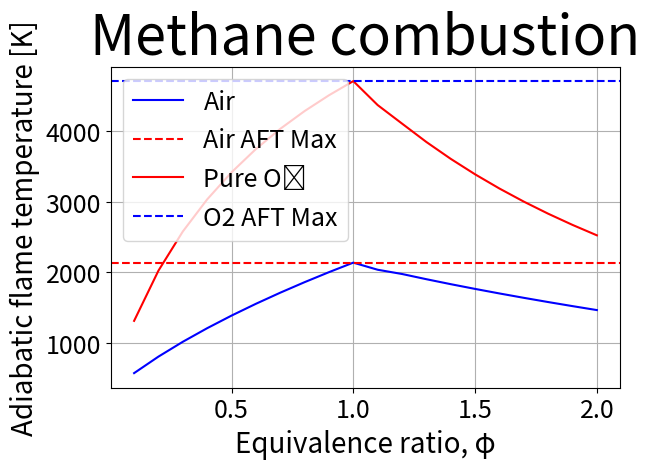

Source code (Python):
import numpy as np
import matplotlib.pyplot as plt
from scipy.optimize import fsolve
from scipy.integrate import quad # Is this one used?

# Input fuel parameters
#x = int(input("Give the type of fuel C_xH_Y \n x = "))
#y = int(input("y = "))
#h_fuel = float(input("Give fuel heating value h_(f_i) [kJ/kmol]: "))

#----------------------------------
# Methane combustion parameters for testing code
x = 1
y = 4
h_fuel = -74831
#----------------------------------

# Enthalpy h_f,i values @ 298 K [kJ/kmol]
h_CO2 = -393546
h_H2O = -241845
h_N2 = 0
h_O2 = 0
h_CO = -110541
h_H2 = 0

# C_p,i values @ 1200 K [kJ/kmol-K]
C_p_CO2 = 56.21
C_p_H2O = 43.87
C_p_N2 = 33.71
C_p_CO = 34.148
C_p_H2 = 31.077

# Gas constant [J/mol-K]
R_u = 8.314
# Environment temperature [K]
T_0 = 298
# Starting temperature [K]
T_s = 1200

# C_p,i functions
def c_p_CO2(T):
    return R_u * (0.044536e2 + 0.03140168e-1*T - 0.12784105e-5*T**2 + 0.02393996e-8*T**3 - 0.16690333e-13*T**4)

def c_p_H2O(T):
    return R_u * (0.02672145e2 + 0.03056293e-1*T - 0.08730260e-5*T**2 + 0.12009964e-9*T**3 - 0.06391618e-13*T**4)

def c_p_N2(T):
    return R_u * (0.02926640e2 + 0.14879768e-2*T - 0.05684760e-5*T**2 + 0.10097038e-9*T**3 - 0.0675335e-13*T**4)

def c_p_O2(T):
    return R_u * (0.03697578e2 + 0.06135197e-2*T - 0.12588420e-6*T**2 + 0.01775281e-9*T**3 - 0.11364354e-14*T**4)

def c_p_CO(T):
    return R_u * (0.03025078e2 + 0.14426885e-2*T - 0.05630827e-5*T**2 + 0.10185813e-9*T**3 - 0.06910951e-13*T**4)

def c_p_H2(T):
    return R_u * (0.02991423e2 + 0.07000644e-2*T - 0.05633828e-6*T**2 - 0.09231578e-10*T**3 + 0.15827519e-14*T**4)

# Helper function to integrate c_p from T_0 to T # Is this one used?
def integrate_cp(cp_func, T):
    result, _ = quad(cp_func, T_0, T)
    return result

Phi = np.arange(0.1, 2.1, 0.1)
AFT = np.zeros(len(Phi))
AFT_O2 = np.zeros(len(Phi))

# ---------------------------------
# Problem 1.a // Calculate AFT with air
for index in range(len(Phi)):
    epsilon = 1
    T_s = 1200
    a = (x + y/4) / Phi[index]
    
    if Phi[index] <= 1:  # Fuel lean mixture
        # CxHy + a*(O_2 + 3.76*N_2) --> b*CO_2 + d*H_2O + f*O_2 + 3.76*a*N_2
        b = x
        d = y/2
        f = a - x - y/4
        H_R = h_fuel + a*h_O2 + 3.76*a*h_N2
        
        while epsilon > 0.01:
            def equation(T):
                H_P = (b*(h_CO2 + c_p_CO2(T_s)*(T - T_0)) + 
                       d*(h_H2O + c_p_H2O(T_s)*(T - T_0)) + 
                       f*(h_O2 + c_p_O2(T_s)*(T - T_0)) +
                       3.76*a*(h_N2 + c_p_N2(T_s)*(T - T_0)))
                return H_R - H_P

            
            T_new = fsolve(equation, T_s)[0]
            epsilon = abs(T_new - T_s)
            T_s = T_new
            
        AFT[index] = T_s
        
    else:  # Fuel rich mixture
        while epsilon > 0.01:
            # Water-gas shift equilibrium
            K_p = 10**(-2.4198 + 0.0003855*T_s + 2180.6/T_s)
            
            # Solve for b using equilibrium constant
            def solve_b(b_val):
                c_val = x - b_val
                d_val = 2*a - b_val - x
                e_val = -2*a + b_val + x + y/2
                if c_val <= 0 or d_val <= 0:
                    return float('inf')
                return K_p - (b_val * e_val) / (c_val * d_val)
            
            B = fsolve(solve_b, x/2)[0]
            C = x - B
            D = 2*a - B - x
            E = -2*a + B + x + y/2
            
            H_R = h_fuel + a*h_O2 + 3.76*a*h_N2
            
            def equation(T):
                H_P = (B*(h_CO2 + c_p_CO2(T_s)*(T - T_0)) + 
                       C*(h_CO + c_p_CO(T_s)*(T - T_0)) + 
                       D*(h_H2O + c_p_H2O(T_s)*(T - T_0)) + 
                       E*(h_H2 + c_p_H2(T_s)*(T - T_0)) +
                       3.76*a*(h_N2 + c_p_N2(T_s)*(T - T_0)))
                return H_R - H_P

            
            T_new = fsolve(equation, T_s)[0]
            epsilon = abs(T_new - T_s)
            T_s = T_new
            
        AFT[index] = T_s

# ---------------------------------
# Problem 1.b // Calculate AFT with pure O2 
for index in range(len(Phi)):
    epsilon = 1
    T_s = 1200
    a = (x + y/4) / Phi[index]
    
    if Phi[index] <= 1:  # Fuel lean mixture
        # CxHy + a*O_2 --> b*CO_2 + d*H_2O + f*O_2
        b = x
        d = y/2
        f = a - x - y/4
        H_R = h_fuel + a*h_O2
        
        while epsilon > 0.01:
            def equation(T):
                H_P = (b*(h_CO2 + c_p_CO2(T_s)*(T - T_0)) + 
                       d*(h_H2O + c_p_H2O(T_s)*(T - T_0)) + 
                       f*(h_O2 + c_p_O2(T_s)*(T - T_0)))
                return H_R - H_P

            
            T_new = fsolve(equation, T_s)[0]
            epsilon = abs(T_new - T_s)
            T_s = T_new
            
        AFT_O2[index] = T_s
        
    else:  # Fuel rich mixture
        while epsilon > 0.01:
            # Water-gas shift equilibrium
            K_p = 10**(-2.4198 + 0.0003855*T_s + 2180.6/T_s)
            
            # Solve for b using equilibrium constant
            def solve_b(b_val):
                c_val = x - b_val
                d_val = 2*a - b_val - x
                e_val = -2*a + b_val + x + y/2
                if c_val <= 0 or d_val <= 0:
                    return float('inf')
                return K_p - (b_val * e_val) / (c_val * d_val)
            
            B = fsolve(solve_b, x/2)[0]
            C = x - B
            D = 2*a - B - x
            E = -2*a + B + x + y/2
            
            H_R = h_fuel + a*h_O2
            
            def equation(T):
                H_P = (B*(h_CO2 + c_p_CO2(T_s)*(T - T_0)) + 
                       C*(h_CO + c_p_CO(T_s)*(T - T_0)) + 
                       D*(h_H2O + c_p_H2O(T_s)*(T - T_0)) + 
                       E*(h_H2 + c_p_H2(T_s)*(T - T_0)))
                return H_R - H_P

            
            T_new = fsolve(equation, T_s)[0]
            epsilon = abs(T_new - T_s)
            T_s = T_new
            
        AFT_O2[index] = T_s

# Plotting
plt.rcParams.update({
    'axes.titlesize': 24,
    'axes.labelsize': 20,
    'xtick.labelsize': 18,
    'ytick.labelsize': 18,
    'legend.fontsize': 18,
    'axes.labelsize': 28      # Make x/y-labels bigger
})
plt.plot(Phi, AFT, 'b-', label='Air')
plt.axhline(y=max(AFT), color='r', linestyle='--', label='Air AFT Max')
plt.plot(Phi, AFT_O2, 'r-', label='Pure O₂')
plt.axhline(y=max(AFT_O2), color='b', linestyle='--', label='O2 AFT Max')
plt.title('Methane combustion', fontsize=40)
plt.xlabel('Equivalence ratio, φ', fontsize=20)
plt.ylabel('Adiabatic flame temperature [K]', fontsize=20)



plt.legend()
plt.grid(True)
plt.tight_layout()
plt.show()

print("Calculation completed!")
#print(f"AFT with air: {AFT}")
#print(f"AFT with pure O2: {AFT_O2}")

# Should be 2200
print(f"Maximum AFT with pure O2: {np.max(AFT):.2f} K at phi = {Phi[np.argmax(AFT)]:.2f}")
# should be 4700
print(f"Maximum AFT with pure O2: {np.max(AFT_O2):.2f} K at phi = {Phi[np.argmax(AFT_O2)]:.2f}")

# Print PHI and AFT values on two lines
#print("PHI values:")
#print(Phi)
#print("AFT values:")
#print(AFT)